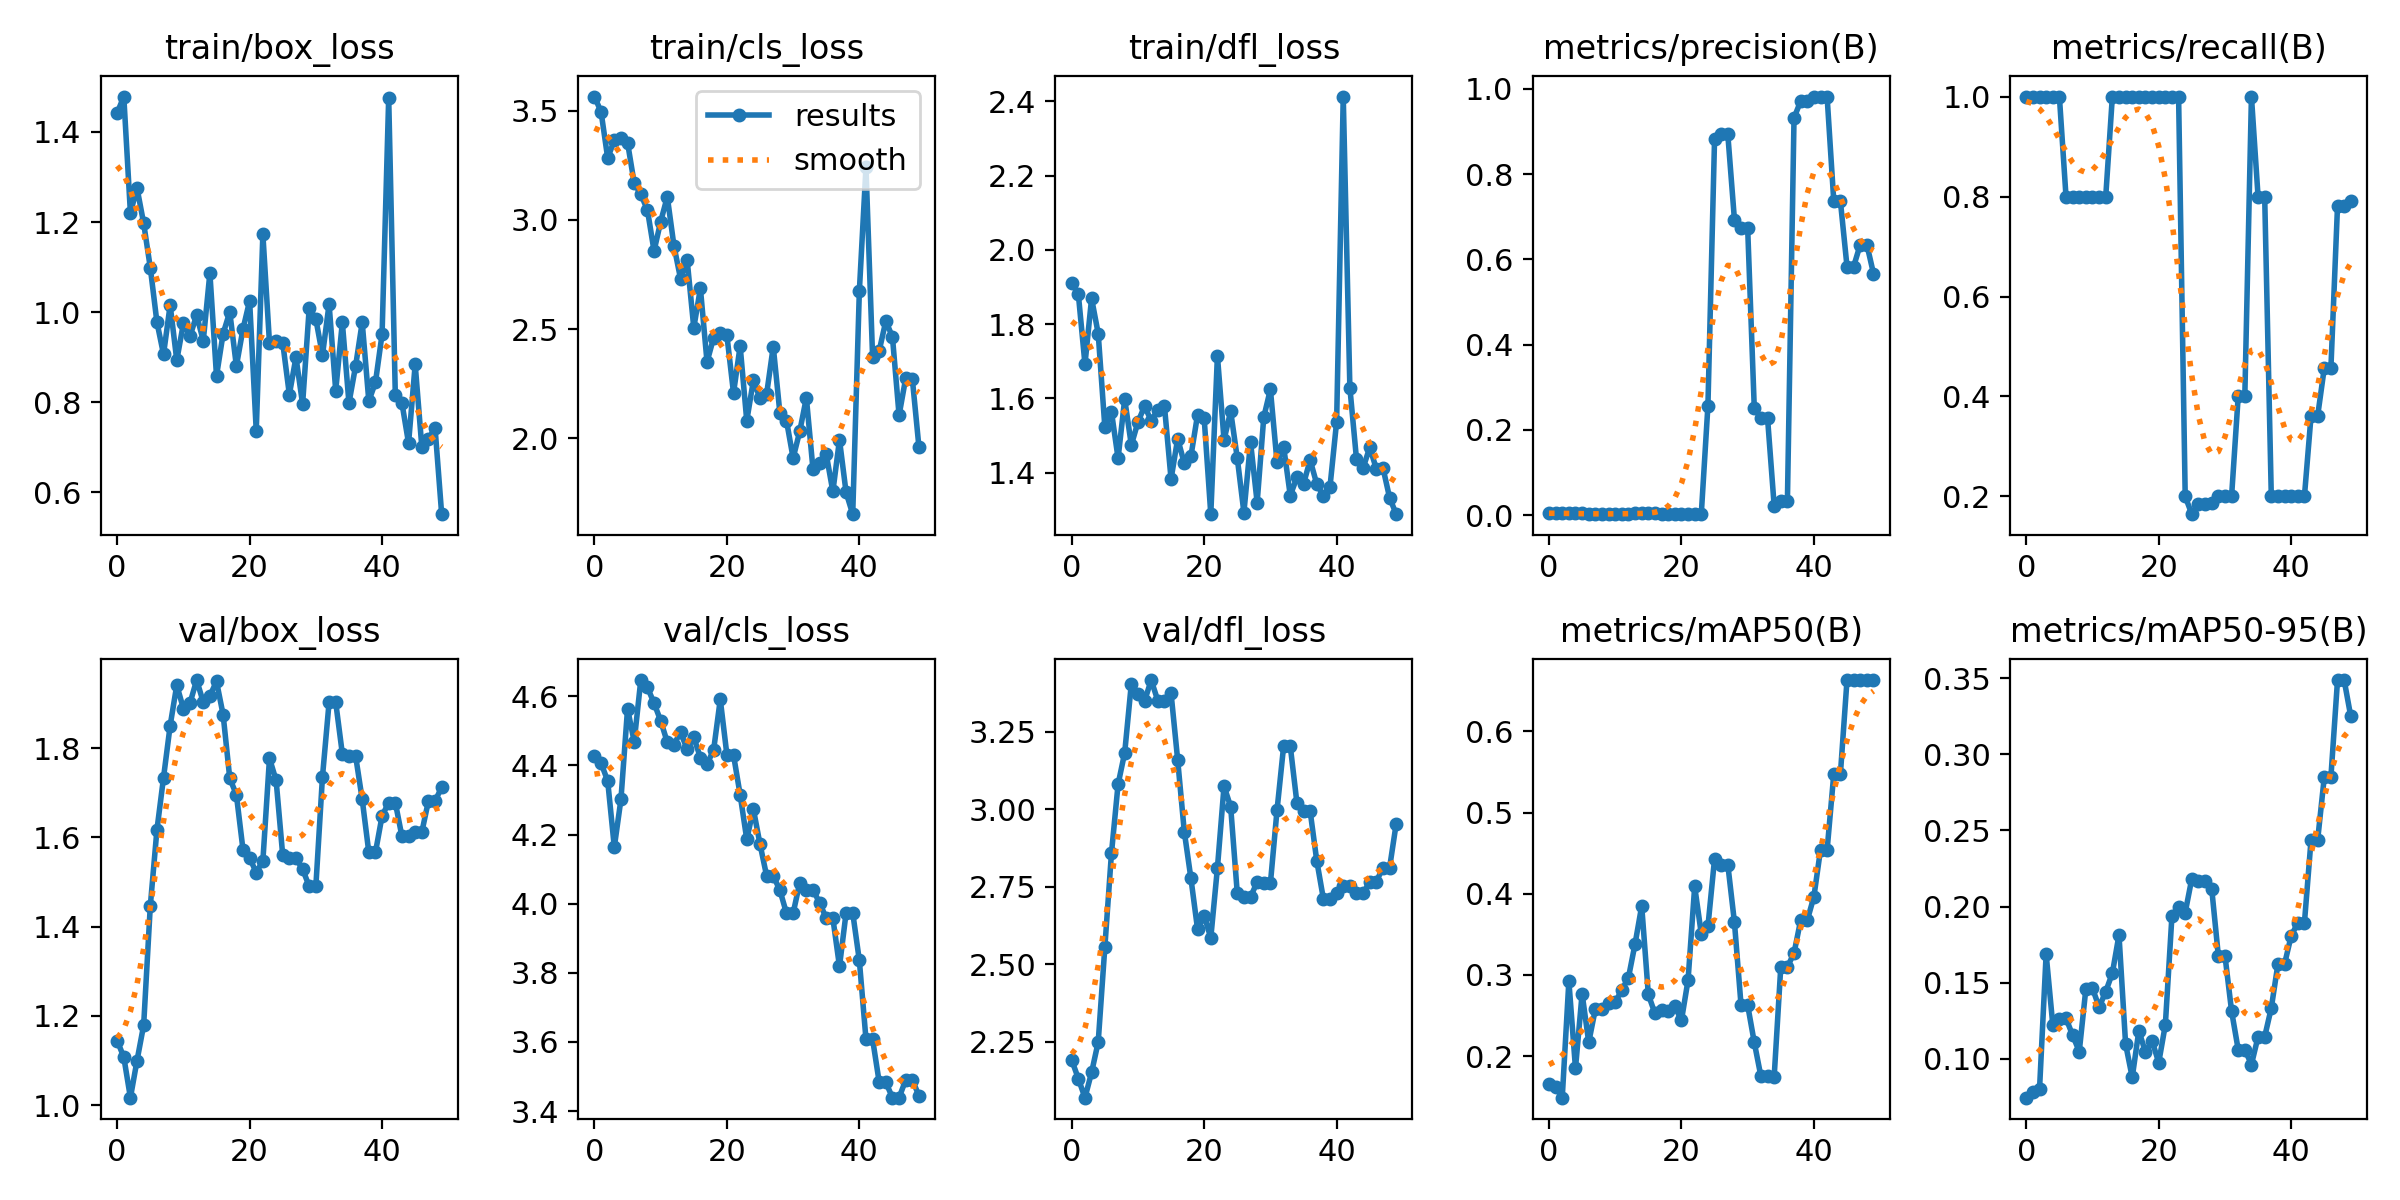

The table this chart was drawn from, first rows:
epoch, train/box_loss, train/cls_loss, train/dfl_loss, metrics/precision(B), metrics/recall(B), metrics/mAP50(B), metrics/mAP50-95(B), val/box_loss, val/cls_loss, val/dfl_loss, lr/pg0, lr/pg1, lr/pg2
0, 1.442, 3.565, 1.911, 0.00514, 1, 0.1656, 0.07461, 1.145, 4.428, 2.191, 1.111e-05, 1.111e-05, 1.111e-05
1, 1.479, 3.495, 1.881, 0.00513, 1, 0.1623, 0.07849, 1.108, 4.407, 2.13, 3.267e-05, 3.267e-05, 3.267e-05
2, 1.22, 3.283, 1.692, 0.005, 1, 0.1487, 0.08, 1.017, 4.355, 2.069, 5.335e-05, 5.335e-05, 5.335e-05
3, 1.275, 3.365, 1.869, 0.0046, 1, 0.2924, 0.1688, 1.1, 4.164, 2.151, 7.315e-05, 7.315e-05, 7.315e-05
4, 1.197, 3.375, 1.774, 0.00434, 1, 0.1849, 0.1226, 1.179, 4.302, 2.249, 9.2071e-05, 9.2071e-05, 9.2071e-05
5, 1.099, 3.354, 1.523, 0.00427, 1, 0.2769, 0.1263, 1.446, 4.564, 2.554, 0.0001101, 0.0001101, 0.0001101
6, 0.9779, 3.169, 1.564, 0.00265, 0.8, 0.2169, 0.1266, 1.616, 4.469, 2.857, 0.0001273, 0.0001273, 0.0001273
7, 0.9061, 3.118, 1.439, 0.00283, 0.8, 0.2579, 0.1156, 1.734, 4.647, 3.08, 0.0001435, 0.0001435, 0.0001435
8, 1.016, 3.046, 1.598, 0.00284, 0.8, 0.2578, 0.1049, 1.851, 4.626, 3.182, 0.0001589, 0.0001589, 0.0001589
9, 0.8929, 2.858, 1.474, 0.00288, 0.8, 0.2654, 0.1461, 1.941, 4.58, 3.404, 0.0001735, 0.0001735, 0.0001735
10, 0.9746, 2.992, 1.536, 0.00307, 0.8, 0.2665, 0.1464, 1.889, 4.529, 3.373, 0.0001871, 0.0001871, 0.0001871
11, 0.9465, 3.106, 1.579, 0.00326, 0.8, 0.2814, 0.1339, 1.901, 4.467, 3.349, 0.0001999, 0.0001999, 0.0001999
12, 0.9931, 2.883, 1.54, 0.00336, 0.8, 0.2967, 0.1442, 1.953, 4.46, 3.416, 0.0002118, 0.0002118, 0.0002118
13, 0.9362, 2.731, 1.569, 0.00475, 1, 0.3384, 0.1563, 1.903, 4.496, 3.35, 0.0002228, 0.0002228, 0.0002228
14, 1.087, 2.816, 1.58, 0.00483, 1, 0.385, 0.1814, 1.917, 4.447, 3.35, 0.0002329, 0.0002329, 0.0002329
15, 0.858, 2.506, 1.383, 0.00476, 1, 0.2759, 0.1098, 1.95, 4.482, 3.373, 0.0002421, 0.0002421, 0.0002421
16, 0.9521, 2.687, 1.491, 0.00434, 1, 0.2525, 0.08792, 1.875, 4.423, 3.159, 0.0002505, 0.0002505, 0.0002505
17, 1, 2.35, 1.425, 0.00413, 1, 0.2571, 0.1186, 1.733, 4.404, 2.927, 0.000258, 0.000258, 0.000258
18, 0.8801, 2.46, 1.444, 0.00403, 1, 0.2552, 0.1044, 1.696, 4.445, 2.776, 0.0002646, 0.0002646, 0.0002646
19, 0.9625, 2.483, 1.555, 0.00406, 1, 0.2612, 0.1119, 1.572, 4.591, 2.613, 0.0002703, 0.0002703, 0.0002703
20, 1.025, 2.471, 1.546, 0.00401, 1, 0.244, 0.0976, 1.554, 4.431, 2.655, 0.0002751, 0.0002751, 0.0002751
21, 0.7363, 2.207, 1.288, 0.00386, 1, 0.2938, 0.1225, 1.521, 4.43, 2.585, 0.0002791, 0.0002791, 0.0002791
22, 1.173, 2.423, 1.715, 0.00388, 1, 0.4091, 0.1941, 1.547, 4.315, 2.81, 0.0002822, 0.0002822, 0.0002822
23, 0.9312, 2.08, 1.488, 0.00404, 1, 0.3502, 0.2001, 1.777, 4.186, 3.074, 0.0002844, 0.0002844, 0.0002844
24, 0.9365, 2.265, 1.565, 0.2573, 0.2, 0.3598, 0.1961, 1.728, 4.274, 3.008, 0.0002857, 0.0002857, 0.0002857
25, 0.9317, 2.184, 1.439, 0.8823, 0.1646, 0.443, 0.2184, 1.56, 4.172, 2.728, 0.0002861, 0.0002861, 0.0002861
26, 0.8168, 2.203, 1.292, 0.8929, 0.1858, 0.436, 0.217, 1.553, 4.08, 2.716, 0.0002857, 0.0002857, 0.0002857
27, 0.8997, 2.42, 1.482, 0.8929, 0.1858, 0.436, 0.217, 1.553, 4.08, 2.716, 0.0002844, 0.0002844, 0.0002844
28, 0.7955, 2.117, 1.319, 0.6934, 0.1868, 0.3651, 0.2118, 1.529, 4.039, 2.765, 0.0002822, 0.0002822, 0.0002822
29, 1.009, 2.081, 1.55, 0.6731, 0.2, 0.2627, 0.1679, 1.49, 3.972, 2.76, 0.0002791, 0.0002791, 0.0002791
30, 0.9845, 1.91, 1.624, 0.6731, 0.2, 0.2627, 0.1679, 1.49, 3.972, 2.76, 0.0002751, 0.0002751, 0.0002751
31, 0.9042, 2.032, 1.428, 0.2505, 0.2, 0.2168, 0.1315, 1.736, 4.061, 2.996, 0.0002703, 0.0002703, 0.0002703
32, 1.018, 2.186, 1.47, 0.2282, 0.4, 0.175, 0.1062, 1.903, 4.04, 3.203, 0.0002646, 0.0002646, 0.0002646
33, 0.8256, 1.858, 1.338, 0.2282, 0.4, 0.175, 0.1062, 1.903, 4.04, 3.203, 0.000258, 0.000258, 0.000258
34, 0.977, 1.889, 1.387, 0.02271, 1, 0.1743, 0.09636, 1.787, 4.002, 3.021, 0.0002505, 0.0002505, 0.0002505
35, 0.7979, 1.927, 1.369, 0.03258, 0.8, 0.3099, 0.1146, 1.783, 3.958, 2.994, 0.0002422, 0.0002422, 0.0002422
36, 0.8799, 1.757, 1.434, 0.03258, 0.8, 0.3099, 0.1146, 1.783, 3.958, 2.994, 0.0002329, 0.0002329, 0.0002329
37, 0.9771, 1.993, 1.369, 0.9316, 0.2, 0.3269, 0.1335, 1.685, 3.819, 2.834, 0.0002228, 0.0002228, 0.0002228
38, 0.8024, 1.752, 1.337, 0.9709, 0.2, 0.3673, 0.1623, 1.566, 3.974, 2.711, 0.0002118, 0.0002118, 0.0002118
39, 0.8438, 1.653, 1.362, 0.9709, 0.2, 0.3673, 0.1623, 1.566, 3.974, 2.711, 0.0001999, 0.0001999, 0.0001999
40, 0.9507, 2.674, 1.537, 0.9816, 0.2, 0.3963, 0.1808, 1.648, 3.836, 2.729, 0.0001872, 0.0001872, 0.0001872
41, 1.476, 3.24, 2.413, 0.9799, 0.2, 0.4544, 0.1893, 1.678, 3.608, 2.752, 0.0001735, 0.0001735, 0.0001735
42, 0.8158, 2.373, 1.629, 0.9799, 0.2, 0.4544, 0.1893, 1.678, 3.608, 2.752, 0.000159, 0.000159, 0.000159
43, 0.798, 2.401, 1.437, 0.7368, 0.3612, 0.5473, 0.2437, 1.602, 3.483, 2.728, 0.0001436, 0.0001436, 0.0001436
44, 0.7088, 2.537, 1.413, 0.7368, 0.3612, 0.5473, 0.2437, 1.602, 3.483, 2.728, 0.0001274, 0.0001274, 0.0001274
45, 0.8837, 2.464, 1.468, 0.5831, 0.457, 0.6633, 0.285, 1.612, 3.439, 2.766, 0.0001102, 0.0001102, 0.0001102
46, 0.7008, 2.106, 1.41, 0.5831, 0.457, 0.6633, 0.285, 1.612, 3.439, 2.766, 9.2164e-05, 9.2164e-05, 9.2164e-05
47, 0.7182, 2.276, 1.413, 0.6347, 0.7814, 0.6633, 0.3487, 1.682, 3.49, 2.811, 7.3248e-05, 7.3248e-05, 7.3248e-05
48, 0.743, 2.273, 1.332, 0.6347, 0.7814, 0.6633, 0.3487, 1.682, 3.49, 2.811, 5.3452e-05, 5.3452e-05, 5.3452e-05
49, 0.5511, 1.959, 1.288, 0.5666, 0.7919, 0.6633, 0.3248, 1.712, 3.445, 2.953, 3.2777e-05, 3.2777e-05, 3.2777e-05
